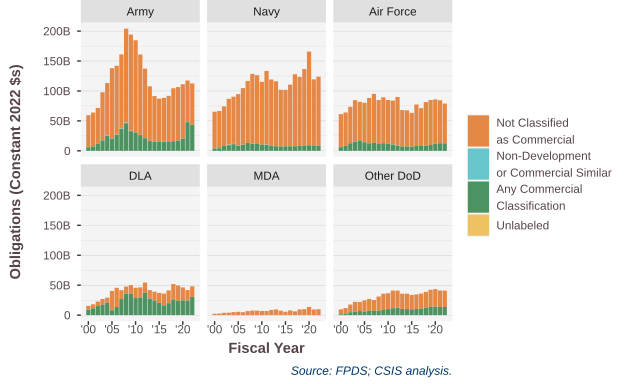

The file beside this chart, header and first rows:
SubCustomer.platform, AnyCommercialText, 2000, 2001, 2002, 2003, 2004, 2005, 2006, 2007, 2008, 2009, 2010, 2011, 2012, 2013, 2014, 2015, 2016, 2017, 2018, 2019, 2020, 2021
Air Force, Not Classified?as Commercial, 55204973225, 55712685544, 60828542863, 69120481122, 63978656814, 65748497393, 75738983726, 81365524067, 72432887486, 76662205174, 73195737199, 73090705502, 80969004519, 60538673044, 60408221049, 56603286172, 69366246371, 63239868036, 72653191225, 75196355540, 74321367413, 71766744363
Army, Not Classified?as Commercial, 53602615860, 56563834585, 60208925644, 80236190281, 87565388053, 116880875473, 114860967225, 123305118338, 156910094486, 160680115934, 153849652848, 134407697204, 115806413763, 91123466421, 76240706413, 71453913436, 73186382350, 76131472630, 88411553767, 89149023036, 90974497104, 69668437665
DLA, Not Classified?as Commercial, 6462105582, 6790631813, 7530296097, 9487493589, 8660880886, 32304398349, 32011727598, 14821574966, 11474384686, 14734104321, 17221415793, 16906574077, 17137194241, 14150357789, 14652880284, 16486778699, 19554632833, 21357279417, 25726168933, 25217367362, 21548015837, 17269187495
MDA, Not Classified?as Commercial, 2217716965, 2634140769, 3818513226, 3991900574, 4939043050, 5431909755, 4754141513, 6522199119, 7526116139, 7229081689, 6850867199, 6819662557, 8626984865, 9504941621, 7322334494, 5604871703, 7808422226, 6286538176, 9413054703, 9783780706, 13534891956, 9344083037
Navy, Not Classified?as Commercial, 61659978551, 62222280577, 65968095956, 76521930419, 78877058437, 85831454362, 94561205254, 103431851229, 116611605888, 114174192012, 104974750628, 123036804690, 110751583378, 108501082831, 94774453449, 94084405518, 102992580966, 120235849162, 115287745034, 127555407111, 156455494193, 110312361284
Other DoD, Not Classified?as Commercial, 8279135420, 9809261318, 12727041329, 16218129603, 15160268372, 18529969283, 19440664307, 18248558155, 23545119956, 27201977058, 26310420784, 29279589739, 28476921918, 25386712351, 25658463948, 23936738238, 24497903484, 25189549264, 26472345308, 28800494978, 29242221039, 27603478211
Air Force, Non-Development?or Commercial Similar, 0, 0, 149804710, 232455447, 588002386, 192256394, 38422710, 38012534, 61433408, 50054446, 61468427, 291413673, 296828108, 101888056, 30255037, 21706586, 12525930, 1069032, 506686, 40259, 3521345, 26822414
Army, Non-Development?or Commercial Similar, 2132357, -515144, 103482624, 140341080, 478863279, 808793864, 500481074, 851361190, 982195797, 713951945, 186662710, 272248954, 337390610, 281819991, 90091335, 52812980, 65006674, 24386653, 120100560, 113881810, -2261093, 155548
DLA, Non-Development?or Commercial Similar, 40288245, , 87215, 120578, 103706, 19642165, 33883323, 67680704, 61153990, 28334345, 29878230, 66909688, 29132008, 154639292, 18601359, 31459470, 12285550, 9951488, 28512917, -2287561, 12698091, 69303521
MDA, Non-Development?or Commercial Similar, , , , , , , , , , 67711933, 654114, , , , , , , , , , , 
Navy, Non-Development?or Commercial Similar, , , 76837119, 807359649, 427517218, 342254289, 134873695, 3477103, 15164379, 3125593, 53695395, 510413542, 56431549, 47029366, 47326086, 31945021, 35917348, 15849439, 30522723, 31147582, 13612140, 14567024
Other DoD, Non-Development?or Commercial Similar, 8725, 6821, 27867435, 26371648, 154096547, 14150579, 14076392, 22600388, 29186708, 14506108, 175453614, 225613216, 188843228, 137285276, 150810999, 4152661, -734115, -774923, -6125208, -121787, 5865108, 4208419
Air Force, Any Commercial?Classification, 6126366110, 8415563000, 12618641349, 15325793337, 17330794636, 14309704350, 12556746094, 13691804207, 12351564467, 12770618513, 11654211396, 10577364725, 8765735957, 7453511843, 7268256360, 6898777136, 8049398201, 8063361671, 8813167822, 9749534062, 11671954995, 12737675452
Army, Any Commercial?Classification, 5906607560, 7411963495, 11399045874, 17463867539, 25069507185, 20364895429, 26805111285, 36912929547, 46171579431, 32834268620, 30656772214, 26273119190, 21092543342, 16338970542, 15196789440, 15717987599, 15215501895, 15714300791, 16007785307, 17246830028, 20157196970, 47812791587
DLA, Any Commercial?Classification, 8977292372, 11233722045, 15129400987, 17452312634, 20522786293, 8000743716, 13551763739, 26788902082, 36085426183, 35384597986, 28468887754, 29393222007, 37222852364, 27456819708, 24494296855, 20497741595, 16408219342, 19931926840, 26172924076, 24280378040, 24682842322, 24502890362
MDA, Any Commercial?Classification, 2102100, 4995684, 42105299, 79026080, 92984909, 114245374, 129021954, 185307854, 152405117, 189889050, 156591462, 82310076, 33224298, 21130280, 18544351, 18737966, 29883528, 40072666, 57161791, 86268297, 88969122, 83682430
Navy, Any Commercial?Classification, 3739239954, 4364698466, 8142009741, 9421828302, 11162089396, 8547251138, 10106988960, 13300868959, 11911952880, 12178258738, 10223263182, 9882756425, 8336835236, 7696576720, 7242381061, 7697228586, 7572197183, 7680576360, 8242366843, 9044656962, 9260212625, 9042342342
Other DoD, Any Commercial?Classification, 1344189555, 2014959512, 4864977935, 5941587875, 6737402213, 6164931724, 7525284873, 6981793063, 7502006789, 8551543247, 10047030253, 11525684777, 12243237345, 10244168891, 10066415865, 9725553467, 10120887750, 10794370742, 12400650705, 13605565743, 14181927076, 13561462648
Air Force, Unlabeled, , , 16716054, , , , , , , 0, , , , , , , , , , 228556, 1403757, 
Army, Unlabeled, , 1142028, 52180, 65645, 0, , , , , -132, -21612, -1.423, , 0, , 43034, 38222, , 14711216, 48052339, 40011644, 22055310
DLA, Unlabeled, , , , , , , , , , , , , , , , , , , 24544, -826257, 10807629, 17180593
Navy, Unlabeled, 0, 0, 35817912, 16932635, 113878, 887005, 20030, 5443, 645409, 2053130, -10381972, 534966, 400310, 196372, 0, 1721740, 909200, 3402613, 47618273, 2093705, 2342683, 22594080
Other DoD, Unlabeled, , 0, , 0, , , , , , 312426, -223985, , , , -677022, , , , 1918790, 657773, 969148, 676778
